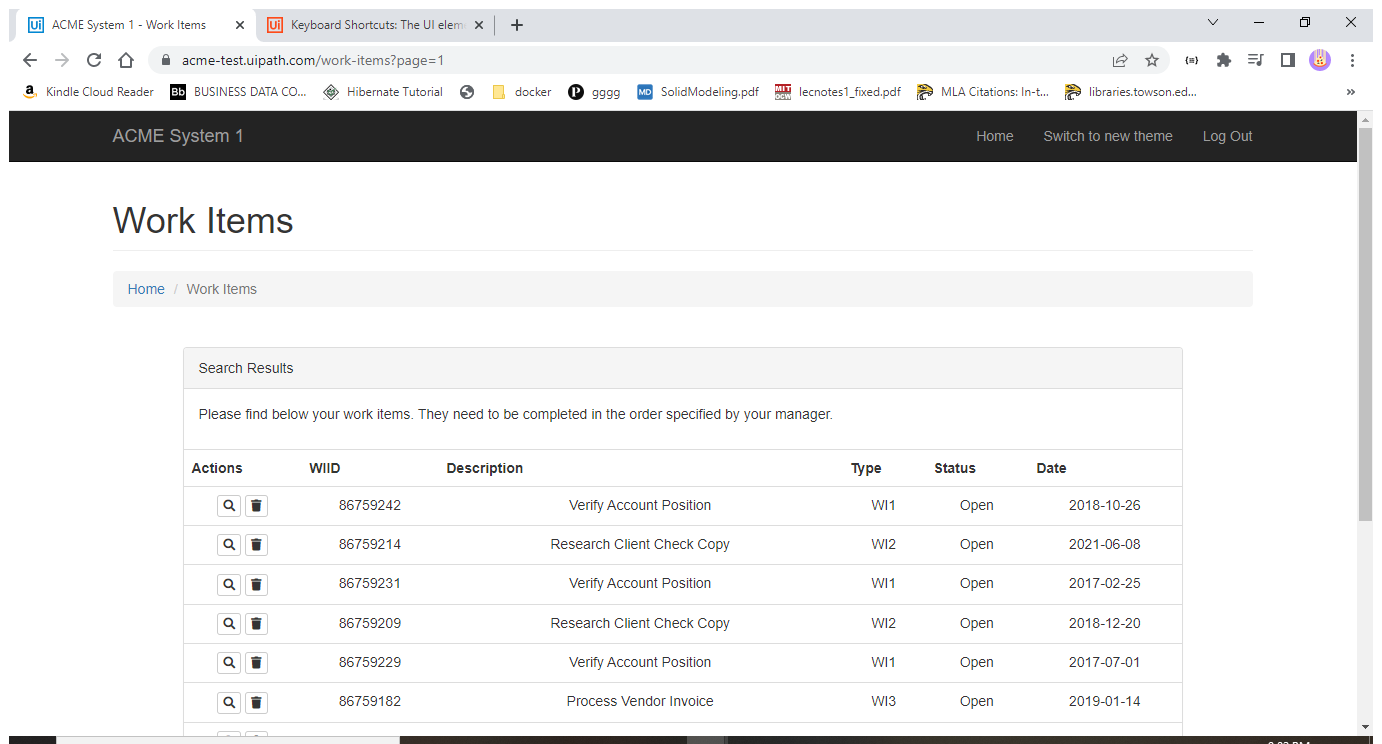
Task: Robotic Enterprise Framework
Workflow: ExtractWorkItem

Step 1: Use Browser Chrome: ACME System 1 - Work Items in window 'ACME System 1 - Work Items' (chrome.exe)

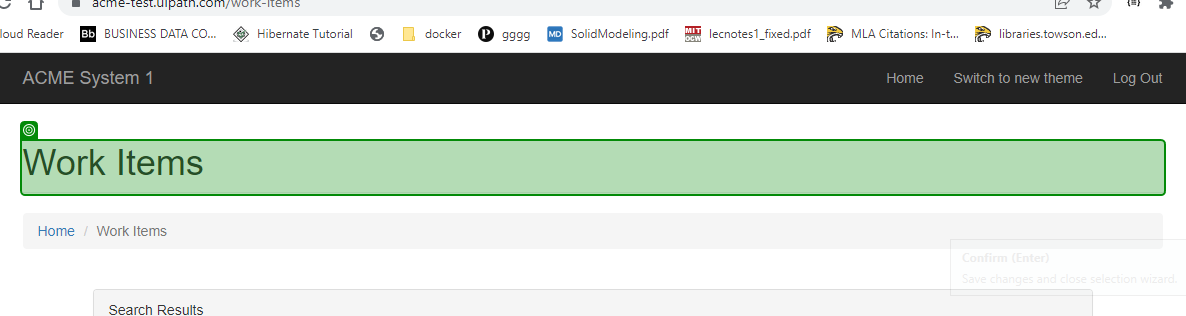
Step 2: check 'Work Items'

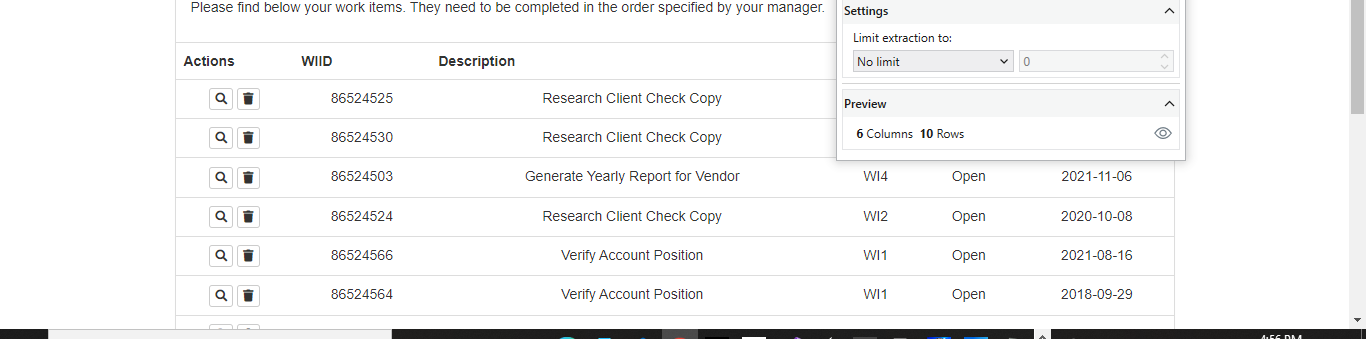
Step 3: get-text

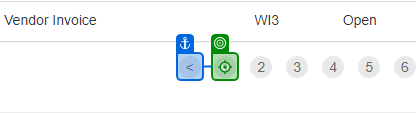
Step 4: click

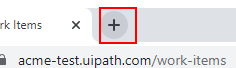
Step 5: type a value into the push button 'New Tab' in window 'ACME System 1 - Work Items - Google Chrome' (chrome.exe)

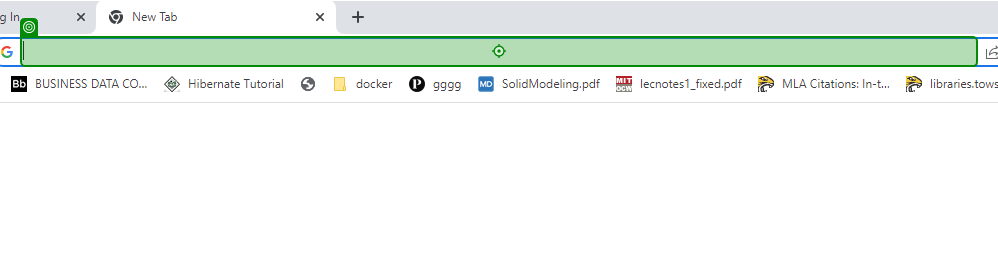
Step 6: type "[in_Config.Item("sha_re_url").ToString]" into 'Address and search bar'

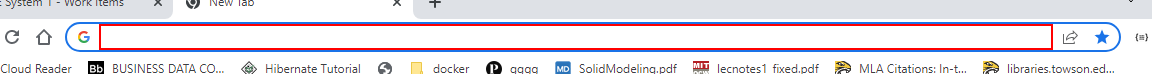
Step 7: type a value into the editable text 'Address and search bar' in window 'New Tab - Google Chrome' (chrome.exe)

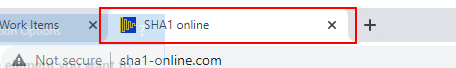
Step 8: type a value into the page tab 'SHA1 online' in window 'SHA1 online - Google Chrome' (chrome.exe)